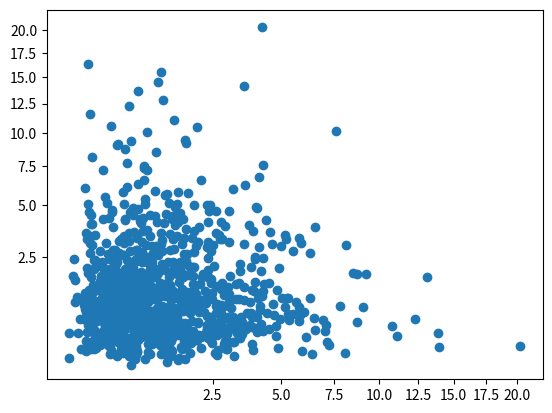

Python code for this plot:
#!/usr/bin/env python3
'''Demonstrate how to use a sqrt axis on a plot'''

import numpy as np
import matplotlib.pyplot as plt
from matplotlib.scale import FuncScale

n = 1000
x = np.random.lognormal(size=n)
y = np.random.lognormal(size=n)

ax = plt.subplot(1,1,1)
s = ax.scatter(x,y)
m = 2
scalefunc = (lambda x: x**(1/m), lambda x:x**m)
ax.set_yscale('function',functions=scalefunc)
ax.set_xscale('function',functions=scalefunc)